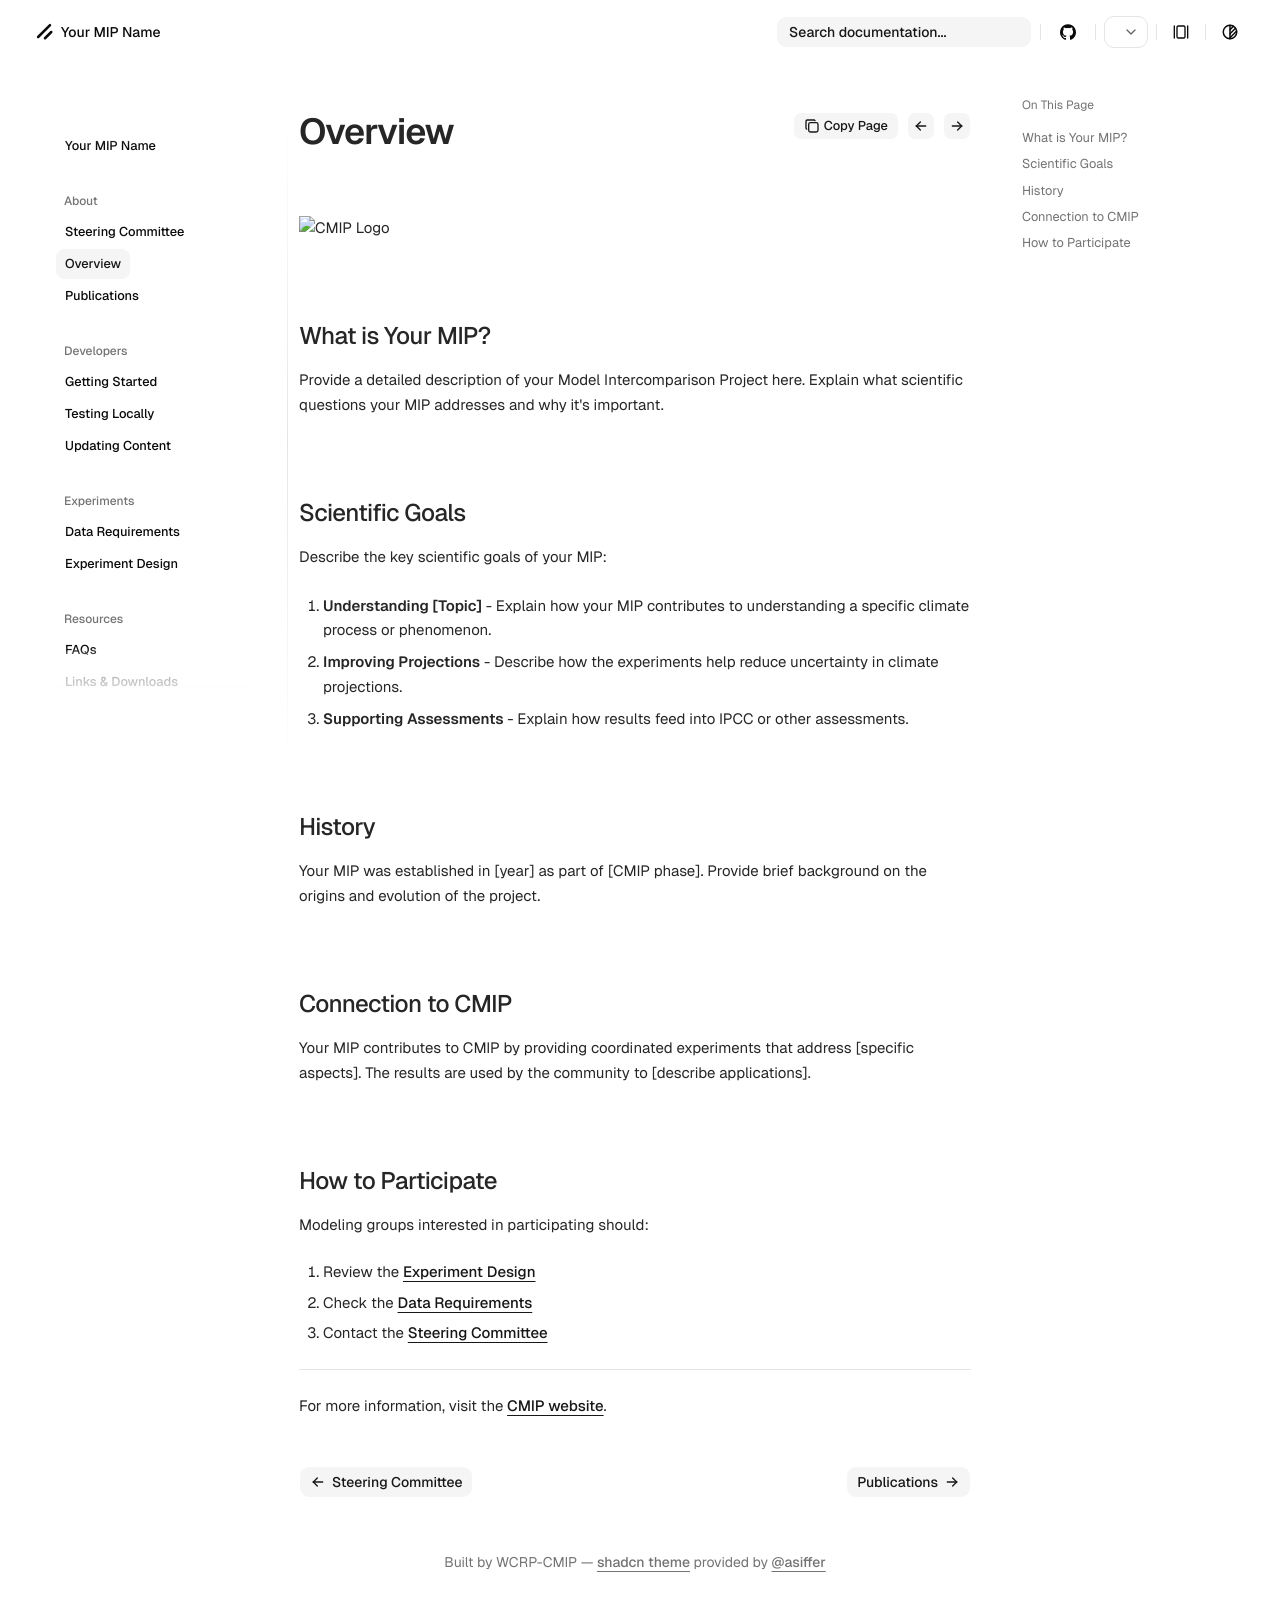

repository: WCRP-CMIP/MIP-template · page: 0.0.8/about/overview/index.html · generator: mkdocs

# Overview

![CMIP Logo](https://wcrp-cmip.org/wp-content/uploads/2023/08/CMIP_Logo_RGB_Positive.png)

## What is Your MIP?

Provide a detailed description of your Model Intercomparison Project here. Explain what scientific questions your MIP addresses and why it's important.

## Scientific Goals

Describe the key scientific goals of your MIP:

1. **Understanding [Topic]** - Explain how your MIP contributes to understanding a specific climate process or phenomenon.

2. **Improving Projections** - Describe how the experiments help reduce uncertainty in climate projections.

3. **Supporting Assessments** - Explain how results feed into IPCC or other assessments.

## History

Your MIP was established in [year] as part of [CMIP phase]. Provide brief background on the origins and evolution of the project.

## Connection to CMIP

Your MIP contributes to CMIP by providing coordinated experiments that address [specific aspects]. The results are used by the community to [describe applications].

## How to Participate

Modeling groups interested in participating should:

1. Review the [Experiment Design](../experiments/design.md)
2. Check the [Data Requirements](../experiments/data.md)  
3. Contact the [Steering Committee](committee.md)

---

For more information, visit the [CMIP website](https://wcrp-cmip.org/).
